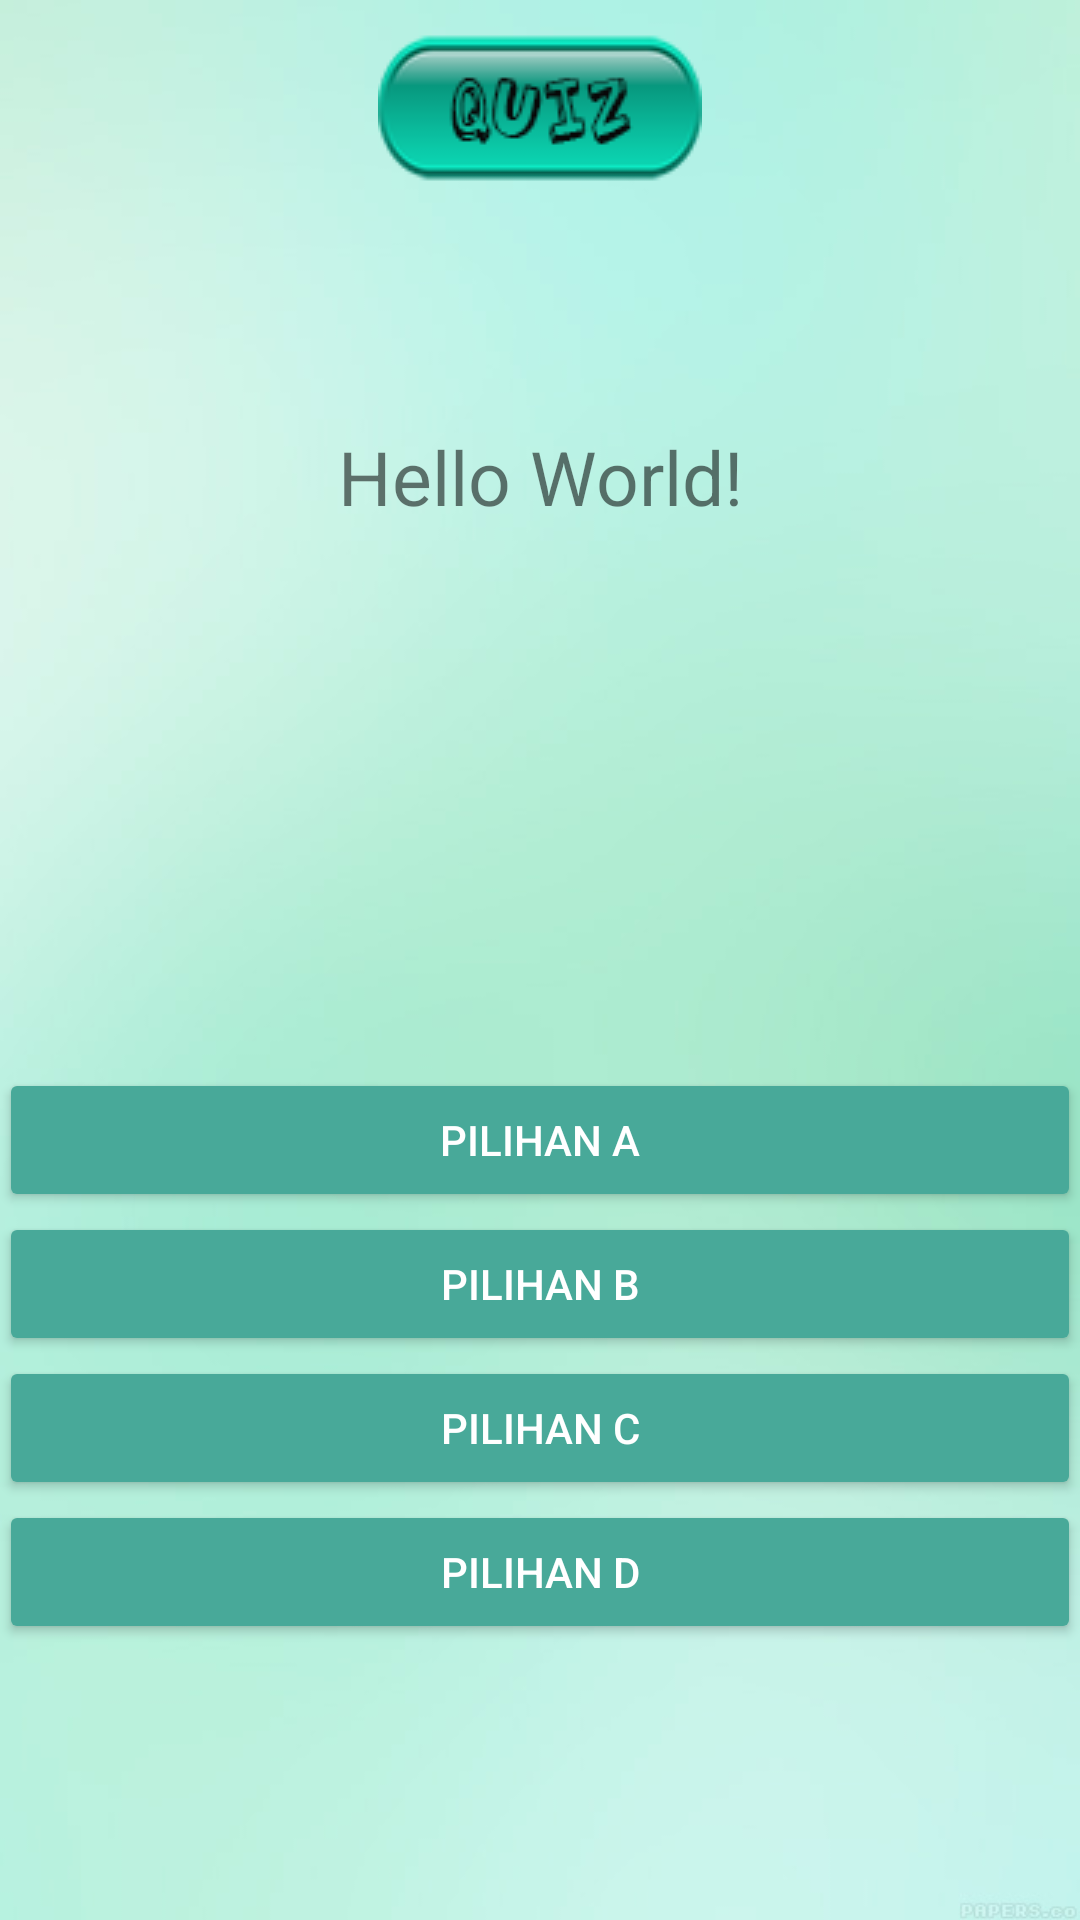

Reconstruct the res/layout file that produces this screen, plus the resources it refers to.
<!-- AndroidManifest.xml: application theme AppTheme -->
<!-- res/layout/activity_main.xml -->
<?xml version="1.0" encoding="utf-8"?>
<LinearLayout xmlns:android="http://schemas.android.com/apk/res/android"
    xmlns:tools="http://schemas.android.com/tools"
    android:layout_width="match_parent"
    android:layout_height="match_parent"
    android:orientation="vertical"
    android:paddingBottom="@dimen/activity_vertical_margin"
    android:paddingLeft="@dimen/activity_horizontal_margin"
    android:paddingRight="@dimen/activity_horizontal_margin"
    android:paddingTop="@dimen/activity_vertical_margin"
    style="@style/background"
    tools:context="com.example.englishquiz.QuizActivity">

    <ImageView
        android:layout_width="match_parent"
        android:layout_height="wrap_content"
        android:layout_gravity="center_horizontal"
        android:src="@drawable/quiz"/>

    <TextView
        android:layout_width="match_parent"
        android:layout_height="match_parent"
        android:text="Hello World!"
        style="@style/question_size"
        android:id="@+id/Pertanyaan"
        android:layout_marginTop="70dp"
        android:gravity="center_horizontal"
        android:layout_weight="1"/>

    <LinearLayout
        android:layout_width="match_parent"
        android:layout_height="match_parent"
        android:orientation="vertical"
        android:layout_weight="1">

        <Button
            android:layout_width="match_parent"
            android:layout_height="wrap_content"
            android:text="Pilihan A"
            android:theme="@style/AppTheme.Button"
            android:id="@+id/pilihanA"/>

        <Button
            android:layout_width="match_parent"
            android:layout_height="wrap_content"
            android:text="Pilihan B"
            android:theme="@style/AppTheme.Button"
            android:id="@+id/pilihanB"/>

        <Button
            android:layout_width="match_parent"
            android:layout_height="wrap_content"
            android:text="Pilihan C"
            android:theme="@style/AppTheme.Button"
            android:id="@+id/pilihanC"/>

        <Button
            android:layout_width="match_parent"
            android:layout_height="wrap_content"
            android:text="Pilihan D"
            android:theme="@style/AppTheme.Button"
            android:id="@+id/pilihanD" />

    </LinearLayout>
</LinearLayout>
<!-- resources referenced by this layout -->
<resources>
  <!-- drawable quiz: png bitmap (drawable, 5060 bytes) -->
  <style name="AppTheme.Button" parent="Widget.AppCompat.Button.Colored">
          <item name="colorButtonNormal">#48a999</item>
          <item name="android:textColor">#ffffff</item>
      </style>
  <style name="background">
          <item name="android:background">@drawable/blue</item>
      </style>
  <style name="question_size">
          <item name="android:textSize">25dp</item>
      </style>
  <style name="AppTheme" parent="Theme.AppCompat.Light.DarkActionBar">
          
          <item name="colorPrimary">@color/colorPrimary</item>
          <item name="colorPrimaryDark">@color/colorPrimaryDark</item>
          <item name="colorAccent">@color/colorAccent</item>
      </style>
  <!-- drawable blue: jpg bitmap (drawable, 16523 bytes) -->
  <color name="colorPrimary">#00796b</color>
  <color name="colorPrimaryDark">#004c40</color>
  <color name="colorAccent">#48a999</color>
</resources>
